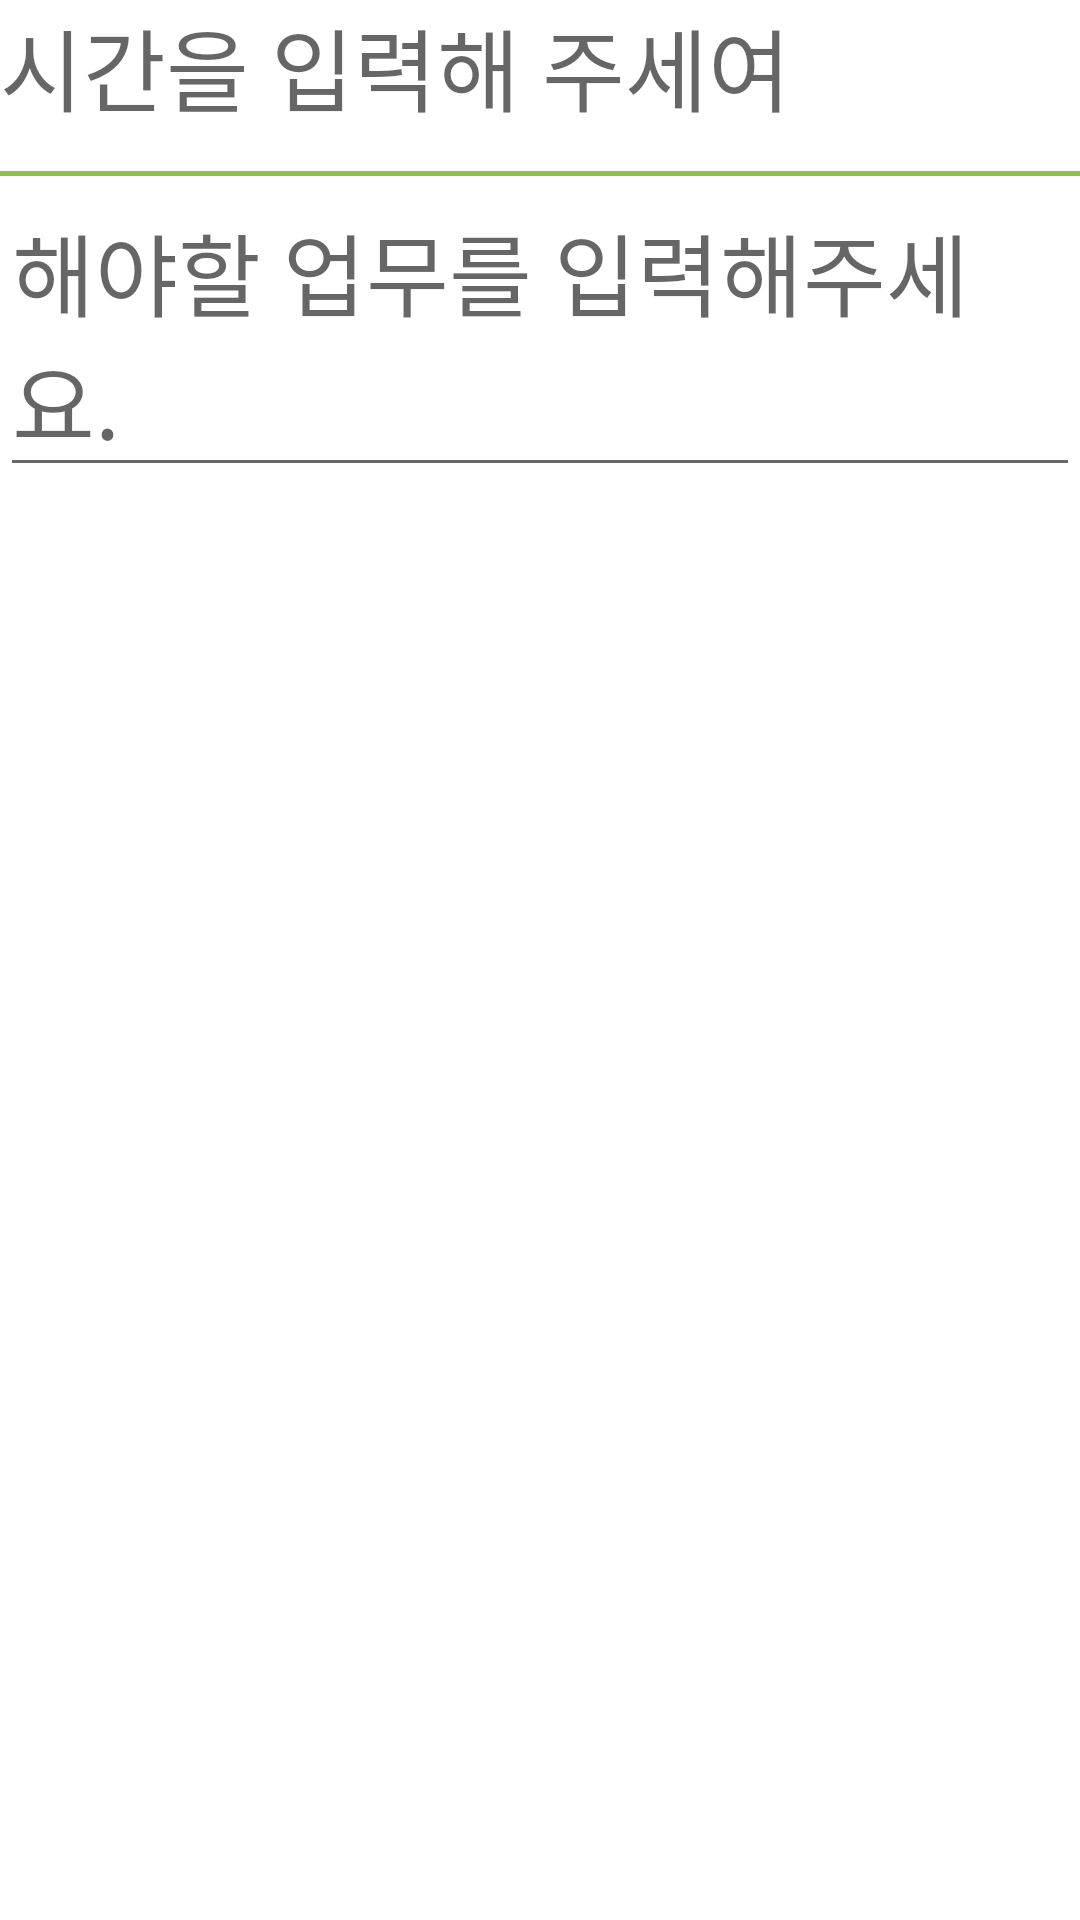

Produce the Android XML layout that renders to this screen, including the resource entries it uses.
<!-- AndroidManifest.xml: application theme Theme.Etners -->
<!-- res/layout/activity_addtimework.xml -->
<?xml version="1.0" encoding="utf-8"?>
<LinearLayout
    xmlns:android="http://schemas.android.com/apk/res/android"
    android:layout_width="match_parent"
    android:orientation="vertical"
    android:layout_height="wrap_content">

    <TextView
        android:id="@+id/tv_time"
        android:layout_width="match_parent"
        android:layout_height="57dp"
        android:hint="시간을 입력해 주세여"
        android:textSize="30dp" />

    <TextView
        android:hint=""
        android:background="#8BC34A"
        android:layout_width="match_parent"
        android:layout_height="wrap_content"
        android:textSize="1dp"/>

    <EditText
        android:id="@+id/et_work"
        android:layout_width="match_parent"
        android:layout_height="wrap_content"
        android:hint="해야할 업무를 입력해주세요."
        android:textSize="30dp" />

</LinearLayout>
<!-- resources referenced by this layout -->
<resources>
  <style name="Theme.Etners" parent="Theme.MaterialComponents.DayNight.DarkActionBar">
          
          <item name="colorPrimary">@color/purple_500</item>
          <item name="colorPrimaryVariant">@color/purple_700</item>
          <item name="colorOnPrimary">@color/white</item>
          
          <item name="colorSecondary">@color/teal_200</item>
          <item name="colorSecondaryVariant">@color/teal_700</item>
          <item name="colorOnSecondary">@color/black</item>
          
          <item name="android:statusBarColor" tools:targetApi="l">?attr/colorPrimaryVariant</item>
          
      </style>
  <!-- not gathered from this repository: default colours our renderer supplied (Android Studio template values) -->
  <color name="purple_500">#FF6200EE</color>
  <color name="purple_700">#FF3700B3</color>
  <color name="teal_200">#FF03DAC5</color>
  <color name="teal_700">#FF018786</color>
  <color name="black">#FF000000</color>
  <color name="white">#FFFFFFFF</color>
</resources>
